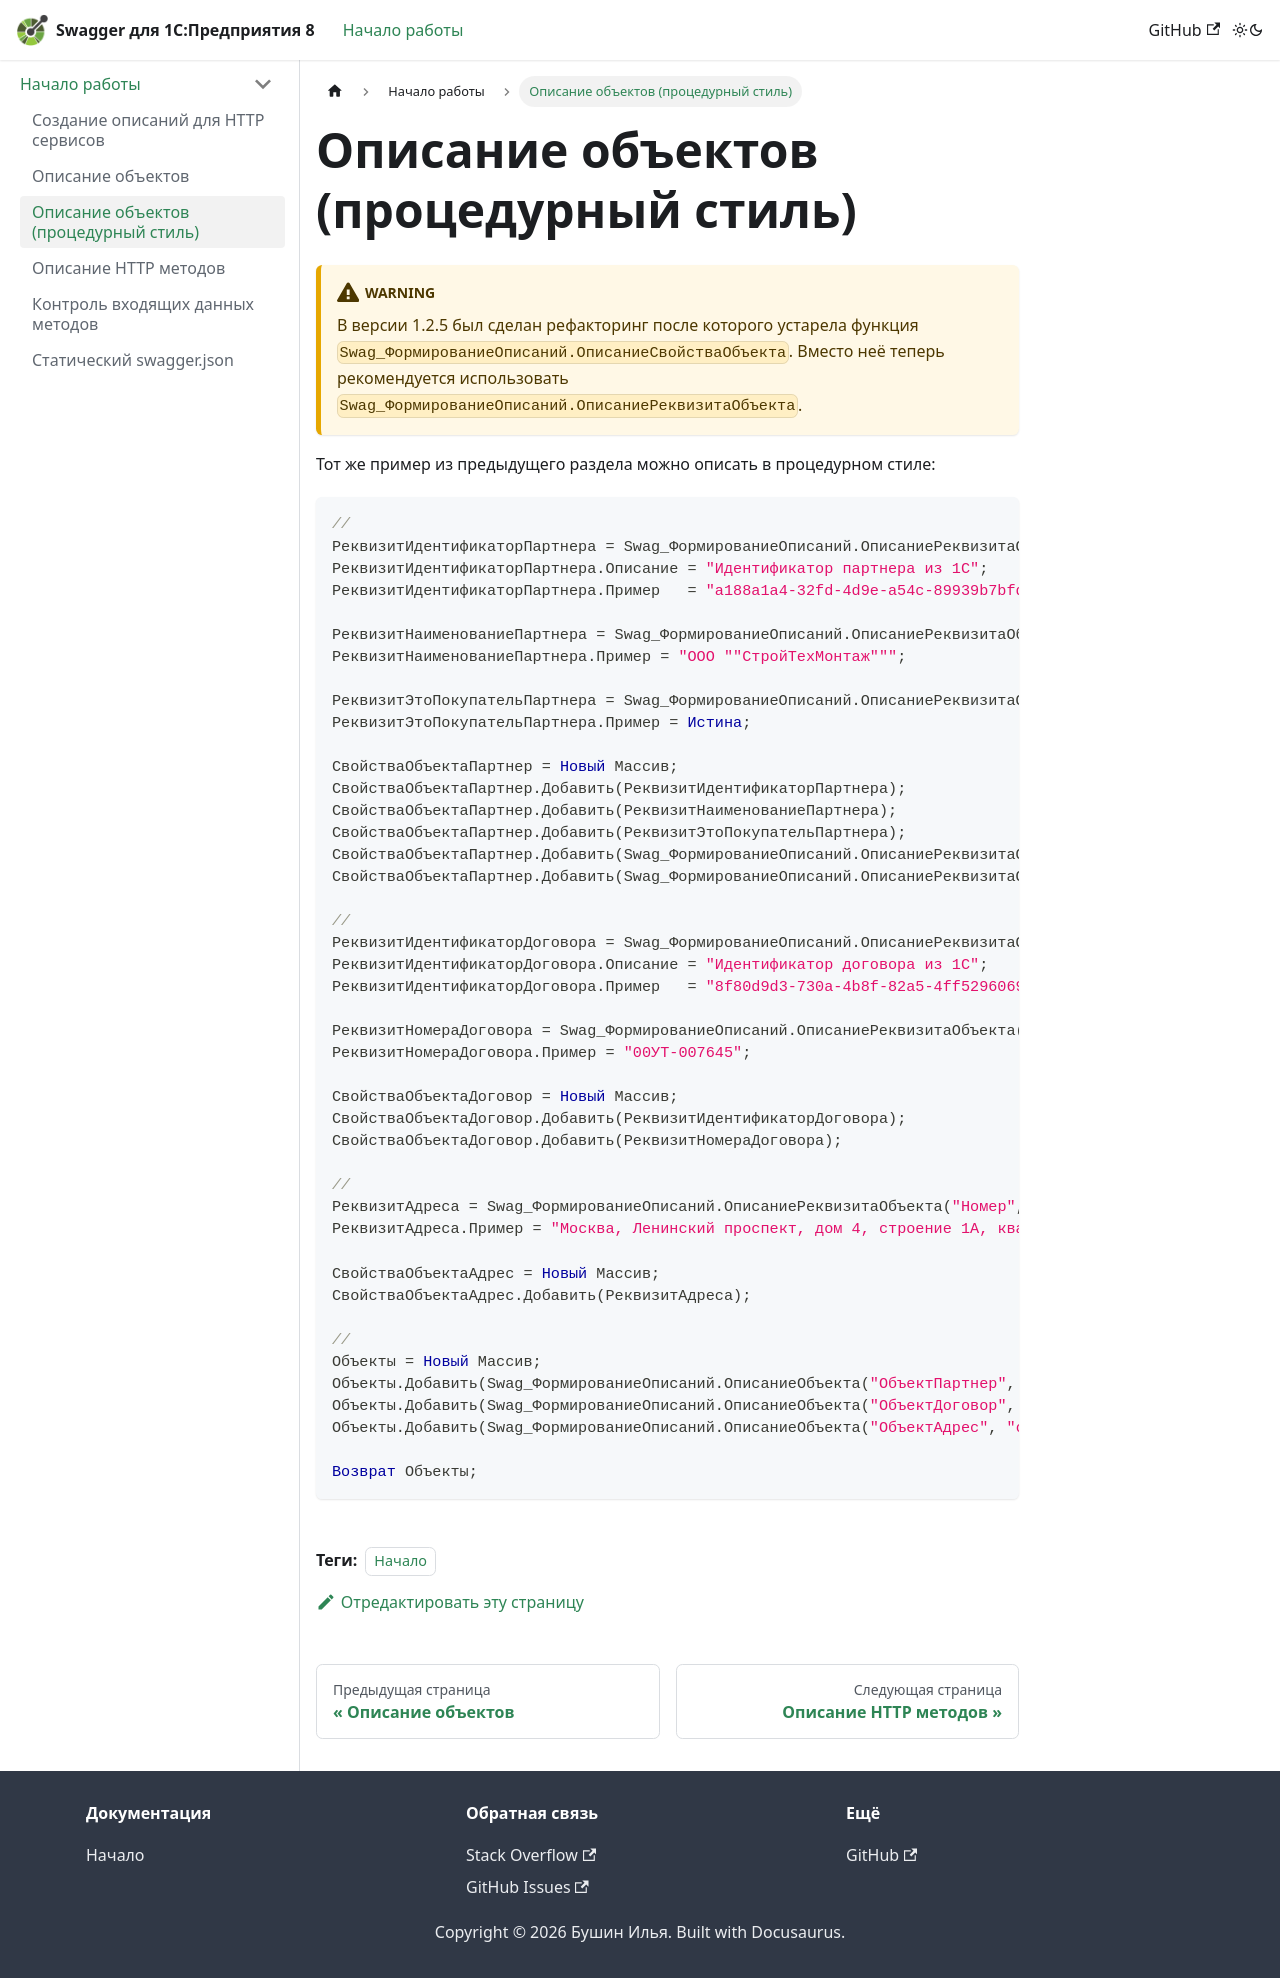

repository: zerobig/swagger-1c · page: docs/getting-started/objects_proc_style/index.html · generator: docusaurus

---
sidebar_position: 2
tags: [Начало]
---

# Описание объектов (процедурный стиль)

:::warning

В версии 1.2.5 был сделан рефакторинг после которого устарела функция ```Swag_ФормированиеОписаний.ОписаниеСвойстваОбъекта```. Вместо неё теперь рекомендуется использовать ```Swag_ФормированиеОписаний.ОписаниеРеквизитаОбъекта```.

:::

Тот же пример из предыдущего раздела можно описать в процедурном стиле:

```bsl
//
РеквизитИдентификаторПартнера = Swag_ФормированиеОписаний.ОписаниеРеквизитаОбъекта("Идентификатор", "string");
РеквизитИдентификаторПартнера.Описание = "Идентификатор партнера из 1С";
РеквизитИдентификаторПартнера.Пример   = "a188a1a4-32fd-4d9e-a54c-89939b7bfdf6";

РеквизитНаименованиеПартнера = Swag_ФормированиеОписаний.ОписаниеРеквизитаОбъекта("Наименование", "string");
РеквизитНаименованиеПартнера.Пример = "ООО ""СтройТехМонтаж""";

РеквизитЭтоПокупательПартнера = Swag_ФормированиеОписаний.ОписаниеРеквизитаОбъекта("ЭтоПокупатель", "boolean");
РеквизитЭтоПокупательПартнера.Пример = Истина;

СвойстваОбъектаПартнер = Новый Массив;
СвойстваОбъектаПартнер.Добавить(РеквизитИдентификаторПартнера);
СвойстваОбъектаПартнер.Добавить(РеквизитНаименованиеПартнера);
СвойстваОбъектаПартнер.Добавить(РеквизитЭтоПокупательПартнера);
СвойстваОбъектаПартнер.Добавить(Swag_ФормированиеОписаний.ОписаниеРеквизитаОбъекта("ОсновнойДоговор", "object", "ОбъектДоговор"));
СвойстваОбъектаПартнер.Добавить(Swag_ФормированиеОписаний.ОписаниеРеквизитаОбъекта("Адреса", "array", "ОбъектАдрес"));

//
РеквизитИдентификаторДоговора = Swag_ФормированиеОписаний.ОписаниеРеквизитаОбъекта("Идентификатор", "string");
РеквизитИдентификаторДоговора.Описание = "Идентификатор договора из 1С";
РеквизитИдентификаторДоговора.Пример   = "8f80d9d3-730a-4b8f-82a5-4ff52960691e";

РеквизитНомераДоговора = Swag_ФормированиеОписаний.ОписаниеРеквизитаОбъекта("Номер", "string");
РеквизитНомераДоговора.Пример = "00УТ-007645";

СвойстваОбъектаДоговор = Новый Массив;
СвойстваОбъектаДоговор.Добавить(РеквизитИдентификаторДоговора);
СвойстваОбъектаДоговор.Добавить(РеквизитНомераДоговора);

//
РеквизитАдреса = Swag_ФормированиеОписаний.ОписаниеРеквизитаОбъекта("Номер", "string");
РеквизитАдреса.Пример = "Москва, Ленинский проспект, дом 4, строение 1А, квартира 10";

СвойстваОбъектаАдрес = Новый Массив;
СвойстваОбъектаАдрес.Добавить(РеквизитАдреса);

//
Объекты = Новый Массив;
Объекты.Добавить(Swag_ФормированиеОписаний.ОписаниеОбъекта("ОбъектПартнер", "object", СвойстваОбъектаПартнер));
Объекты.Добавить(Swag_ФормированиеОписаний.ОписаниеОбъекта("ОбъектДоговор", "object", СвойстваОбъектаДоговор));
Объекты.Добавить(Swag_ФормированиеОписаний.ОписаниеОбъекта("ОбъектАдрес", "object", СвойстваОбъектаАдрес));
	
Возврат Объекты;
```
